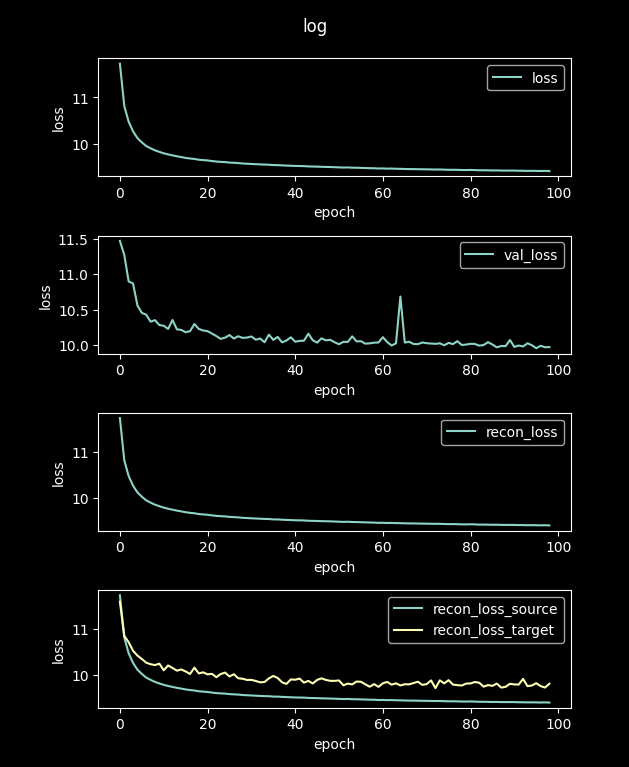

Values plotted in this chart, from the file beside it:
loss, val_loss, recon_loss, recon_loss_source, recon_loss_target
48.77, 12.79, 48.77, 48.74, 47.89
11.73, 11.47, 11.73, 11.72, 11.59
10.81, 11.27, 10.81, 10.81, 10.84
10.47, 10.9, 10.47, 10.46, 10.7
10.27, 10.87, 10.27, 10.26, 10.52
10.12, 10.56, 10.12, 10.11, 10.41
10.03, 10.46, 10.03, 10.02, 10.34
9.948, 10.43, 9.948, 9.937, 10.26
9.899, 10.33, 9.899, 9.888, 10.23
9.854, 10.35, 9.854, 9.843, 10.21
9.821, 10.28, 9.821, 9.81, 10.24
9.791, 10.27, 9.791, 9.779, 10.1
9.766, 10.23, 9.766, 9.755, 10.2
9.746, 10.36, 9.746, 9.734, 10.15
9.726, 10.22, 9.726, 9.714, 10.09
9.709, 10.22, 9.709, 9.698, 10.11
9.69, 10.18, 9.69, 9.679, 10.07
9.678, 10.2, 9.678, 9.666, 10.02
9.668, 10.3, 9.668, 9.657, 10.15
9.651, 10.23, 9.651, 9.64, 10.03
9.643, 10.21, 9.643, 9.632, 10.05
9.636, 10.2, 9.636, 9.625, 10.01
9.623, 10.17, 9.623, 9.612, 10.02
9.612, 10.13, 9.612, 9.601, 9.945
9.605, 10.09, 9.605, 9.594, 10.01
9.601, 10.11, 9.601, 9.59, 10.04
9.589, 10.14, 9.589, 9.578, 9.961
9.585, 10.09, 9.585, 9.574, 10.01
9.579, 10.13, 9.579, 9.568, 9.922
9.569, 10.1, 9.569, 9.558, 9.912
9.565, 10.11, 9.565, 9.554, 9.886
9.559, 10.12, 9.559, 9.549, 9.887
9.555, 10.08, 9.555, 9.544, 9.864
9.55, 10.1, 9.55, 9.539, 9.834
9.546, 10.04, 9.546, 9.535, 9.841
9.543, 10.15, 9.543, 9.532, 9.92
9.535, 10.08, 9.535, 9.525, 9.973
9.534, 10.12, 9.534, 9.524, 9.928
9.529, 10.04, 9.529, 9.519, 9.834
9.524, 10.07, 9.524, 9.514, 9.8
9.521, 10.11, 9.521, 9.51, 9.897
9.517, 10.05, 9.517, 9.506, 9.891
9.515, 10.06, 9.515, 9.504, 9.915
9.513, 10.07, 9.513, 9.502, 9.828
9.506, 10.16, 9.506, 9.496, 9.865
9.503, 10.07, 9.503, 9.493, 9.808
9.502, 10.04, 9.502, 9.492, 9.887
9.497, 10.1, 9.497, 9.487, 9.921
9.496, 10.07, 9.496, 9.485, 9.886
9.493, 10.08, 9.493, 9.482, 9.867
9.49, 10.04, 9.49, 9.479, 9.866
9.485, 10.01, 9.485, 9.475, 9.875
9.482, 10.05, 9.482, 9.471, 9.77
9.484, 10.05, 9.484, 9.474, 9.807
9.479, 10.13, 9.479, 9.468, 9.789
9.477, 10.05, 9.477, 9.467, 9.85
9.474, 10.06, 9.474, 9.464, 9.847
9.472, 10.02, 9.472, 9.461, 9.791
9.468, 10.03, 9.468, 9.457, 9.739
9.467, 10.04, 9.467, 9.456, 9.795
... 40 more rows
